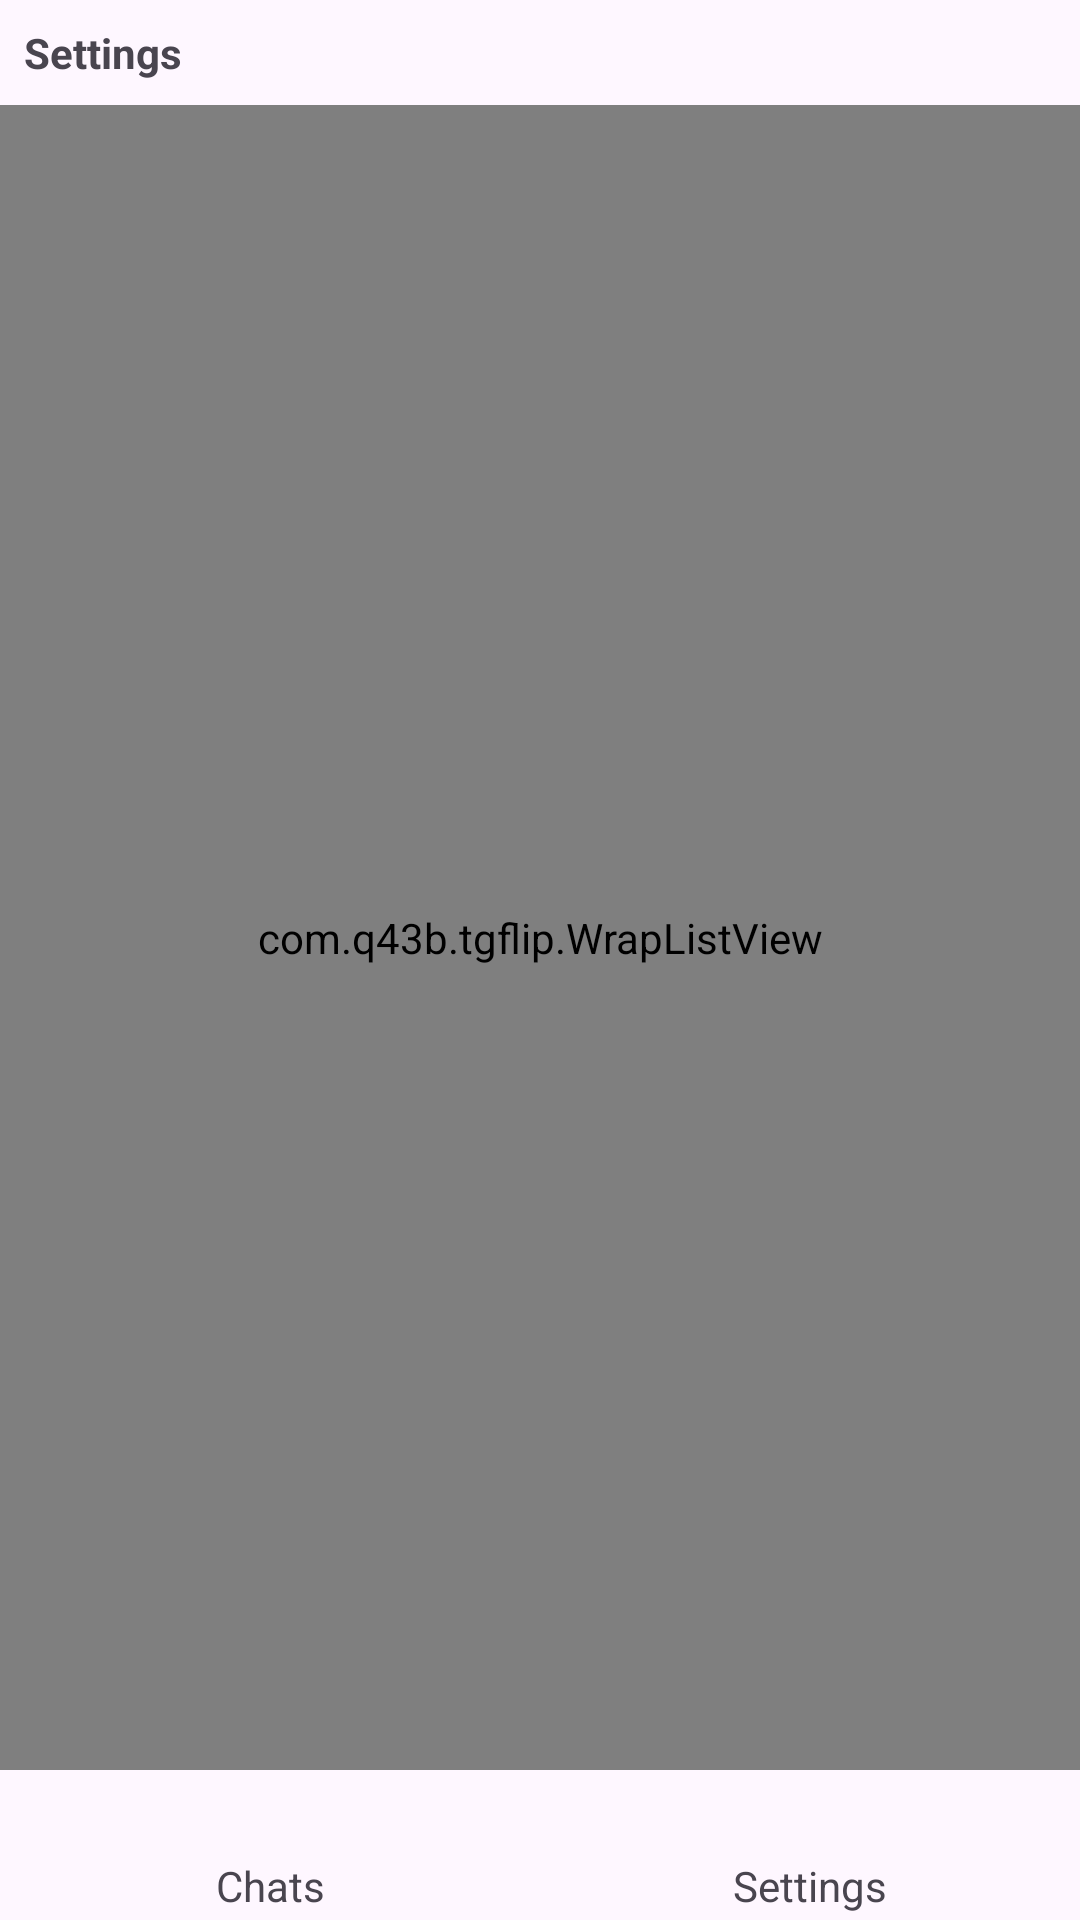

The Android layout XML behind this screen, and the referenced resources:
<!-- AndroidManifest.xml: application theme Theme.TGFlip -->
<!-- res/layout/activity_settings.xml -->
<?xml version="1.0" encoding="utf-8"?>
<LinearLayout xmlns:android="http://schemas.android.com/apk/res/android"
    xmlns:tools="http://schemas.android.com/tools"
    android:id="@+id/main"
    android:layout_width="match_parent"
    android:layout_height="match_parent"
    android:orientation="vertical"
    tools:context=".SettingsActivity">

    <TextView
        android:layout_width="match_parent"
        android:layout_height="wrap_content"
        android:padding="8dp"
        android:text="@string/settings_screen_title"
        android:textStyle="bold" />

    
    <com.q43b.tgflip.WrapListView
        android:id="@+id/settings_list"
        android:layout_width="match_parent"
        android:layout_height="0dp"
        android:layout_weight="1" />

    
    <TextView
        android:id="@+id/app_version"
        android:tag="theme:secondary"
        android:layout_width="match_parent"
        android:layout_height="wrap_content"
        android:focusable="true"
        android:gravity="center"
        android:padding="4dp"
        android:textAppearance="?android:attr/textAppearanceSmall" />

    <include layout="@layout/tab_bar" />

    
    <include layout="@layout/soft_key_bar" />

</LinearLayout>
<!-- res/layout/tab_bar.xml (included above) -->
<?xml version="1.0" encoding="utf-8"?>
<LinearLayout xmlns:android="http://schemas.android.com/apk/res/android"
    android:layout_width="match_parent"
    android:layout_height="wrap_content"
    android:tag="theme:bar"
    android:orientation="horizontal">

    <TextView
        android:id="@+id/tab_chats"
        android:tag="theme:tab"
        android:layout_width="0dp"
        android:layout_height="wrap_content"
        android:layout_weight="1"
        android:focusable="false"
        android:gravity="center"
        android:paddingVertical="2dp"
        android:text="@string/tab_chats" />

    <TextView
        android:id="@+id/tab_settings"
        android:tag="theme:tab"
        android:layout_width="0dp"
        android:layout_height="wrap_content"
        android:layout_weight="1"
        android:focusable="false"
        android:gravity="center"
        android:paddingVertical="2dp"
        android:text="@string/tab_settings" />

</LinearLayout>
<!-- res/layout/soft_key_bar.xml (included above) -->
<?xml version="1.0" encoding="utf-8"?>
<LinearLayout xmlns:android="http://schemas.android.com/apk/res/android"
    android:id="@+id/soft_key_bar"
    android:tag="theme:bar"
    android:layout_width="match_parent"
    android:layout_height="wrap_content"
    android:background="@color/soft_key_bar"
    android:orientation="horizontal"
    android:visibility="gone">

    <TextView
        android:id="@+id/soft_key_left"
        android:layout_width="0dp"
        android:layout_height="wrap_content"
        android:layout_weight="1"
        android:focusable="false"
        android:gravity="start"
        android:paddingHorizontal="8dp"
        android:paddingVertical="2dp"
        android:textColor="@color/white"
        android:textStyle="bold"
        android:visibility="invisible" />

    <TextView
        android:id="@+id/soft_key_right"
        android:layout_width="0dp"
        android:layout_height="wrap_content"
        android:layout_weight="1"
        android:focusable="false"
        android:gravity="end"
        android:paddingHorizontal="8dp"
        android:paddingVertical="2dp"
        android:textColor="@color/white"
        android:textStyle="bold"
        android:visibility="invisible" />

</LinearLayout>
<!-- resources referenced by this layout -->
<resources>
  <color name="soft_key_bar">#FF424242</color>
  <color name="white">#FFFFFFFF</color>
  <string name="settings_screen_title">Settings</string>
  <string name="tab_chats">Chats</string>
  <string name="tab_settings">Settings</string>
  <style name="Theme.TGFlip" parent="Base.Theme.TGFlip" />
  <style name="Base.Theme.TGFlip" parent="Theme.Material3.DayNight.NoActionBar">
          
          
      </style>
</resources>
